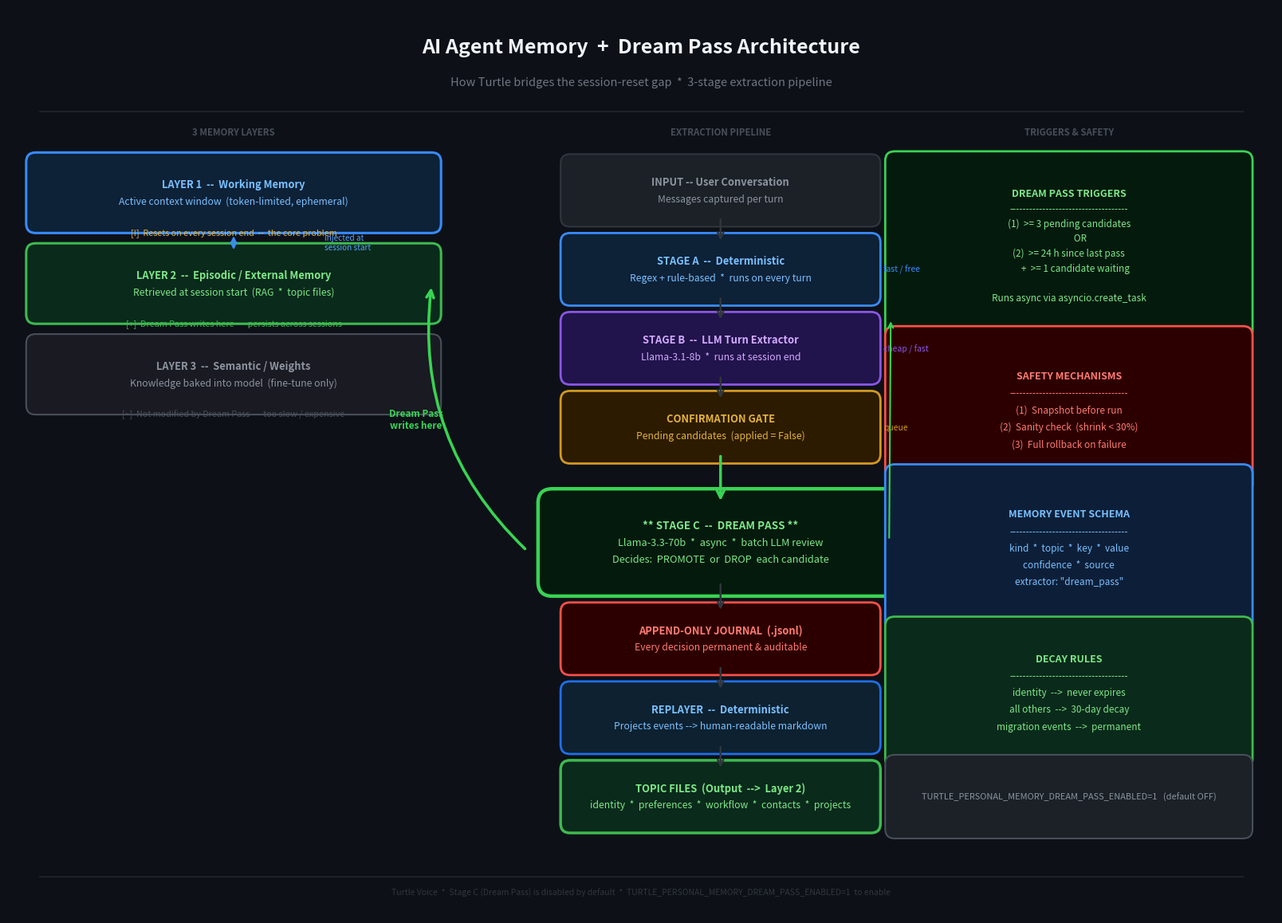

The script that saved this image: (Note: this script raises an exception after producing the figure.)
"""Generate Image 1: Dream Pass Architecture Diagram"""
import matplotlib.pyplot as plt
from matplotlib.patches import FancyBboxPatch

BG      = '#0D1117'
ROW_ALT = '#161B22'

def rbox(ax, cx, cy, w, h, fc, ec, lw=1.8, lines=None,
         fs=8.8, tc='#E6EDF3', bold_first=False, pad=0.12, alpha=1.0):
    patch = FancyBboxPatch(
        (cx - w/2, cy - h/2), w, h,
        boxstyle=f'round,pad={pad}', fc=fc, ec=ec, lw=lw, alpha=alpha, zorder=3
    )
    ax.add_patch(patch)
    if lines:
        n   = len(lines)
        gap = min(0.215, (h * 0.70) / max(n, 1))
        top = cy + (n - 1) * gap / 2
        for i, ln in enumerate(lines):
            weight = 'bold' if (bold_first and i == 0) else 'normal'
            size   = fs + 0.5 if (bold_first and i == 0) else fs
            ax.text(cx, top - i * gap, ln,
                    ha='center', va='center',
                    fontsize=size, color=tc, fontweight=weight, zorder=4)


def arrow(ax, x1, y1, x2, y2, color='#30363D', lw=1.8, ms=13):
    ax.annotate('', xy=(x2, y2), xytext=(x1, y1),
                arrowprops=dict(arrowstyle='->', color=color, lw=lw,
                                mutation_scale=ms), zorder=5)


fig, ax = plt.subplots(figsize=(16, 11.5))
fig.patch.set_facecolor(BG)
ax.set_facecolor(BG)
ax.set_xlim(0, 16)
ax.set_ylim(0, 11.5)
ax.axis('off')

# Title
ax.text(8, 11.0, 'AI Agent Memory  +  Dream Pass Architecture',
        ha='center', va='center', fontsize=18, color='#F0F6FC', fontweight='bold', zorder=4)
ax.text(8, 10.55, 'How Turtle bridges the session-reset gap  *  3-stage extraction pipeline',
        ha='center', va='center', fontsize=10.5, color='#6E7681', zorder=4)
ax.plot([0.4, 15.6], [10.18, 10.18], color='#21262D', lw=1.2)

# ── LEFT: 3 Memory Layers ─────────────────────────────────────────────────
ax.text(2.85, 9.88, '3 MEMORY LAYERS', ha='center', fontsize=8.2,
        color='#484F58', fontweight='bold', zorder=4)

rbox(ax, 2.85, 9.15, 5.0, 0.78,
     '#0D2137', '#388BFD', lw=2.2,
     lines=['LAYER 1  --  Working Memory', 'Active context window  (token-limited, ephemeral)'],
     fs=8.8, tc='#79C0FF', bold_first=True)
ax.text(2.85, 8.62, '[!]  Resets on every session end  --  the core problem',
        ha='center', fontsize=7.8, color='#E3B341', zorder=4, style='italic')

rbox(ax, 2.85, 8.0, 5.0, 0.78,
     '#0A2A1B', '#3FB950', lw=2.2,
     lines=['LAYER 2  --  Episodic / External Memory', 'Retrieved at session start  (RAG  *  topic files)'],
     fs=8.8, tc='#7EE787', bold_first=True)
ax.text(2.85, 7.47, '[+]  Dream Pass writes here  --  persists across sessions',
        ha='center', fontsize=7.8, color='#3FB950', zorder=4, style='italic')

rbox(ax, 2.85, 6.85, 5.0, 0.78,
     '#1A1A22', '#484F58', lw=1.5,
     lines=['LAYER 3  --  Semantic / Weights', 'Knowledge baked into model  (fine-tune only)'],
     fs=8.8, tc='#8B949E', bold_first=True)
ax.text(2.85, 6.32, '[~]  Not modified by Dream Pass  --  too slow / expensive',
        ha='center', fontsize=7.8, color='#484F58', zorder=4, style='italic')

# Bidirectional Layer1 <-> Layer2
ax.annotate('', xy=(2.85, 8.40), xytext=(2.85, 8.63),
            arrowprops=dict(arrowstyle='<->', color='#388BFD',
                            lw=1.6, mutation_scale=12), zorder=5)
ax.text(4.0, 8.52, 'injected at\nsession start',
        ha='left', va='center', fontsize=7.2, color='#58A6FF', zorder=5)

# Dream Pass -> Layer 2 curved arrow
ax.annotate('', xy=(5.35, 7.98), xytext=(6.55, 4.62),
            arrowprops=dict(arrowstyle='->', color='#39D353', lw=2.6,
                            mutation_scale=16,
                            connectionstyle='arc3,rad=-0.25'), zorder=5)
ax.text(5.15, 6.28, 'Dream Pass\nwrites here',
        ha='center', va='center', fontsize=8.5, color='#39D353',
        zorder=5, fontweight='bold')

# ── CENTER: Pipeline ──────────────────────────────────────────────────────
CX = 9.0

ax.text(CX, 9.88, 'EXTRACTION PIPELINE', ha='center', fontsize=8.2,
        color='#484F58', fontweight='bold', zorder=4)

rbox(ax, CX, 9.18, 3.8, 0.68,
     '#1C2128', '#30363D', lw=1.5,
     lines=['INPUT -- User Conversation', 'Messages captured per turn'],
     fs=8.8, tc='#8B949E', bold_first=True)
arrow(ax, CX, 8.84, CX, 8.52, '#30363D')

rbox(ax, CX, 8.18, 3.8, 0.68,
     '#0D2137', '#388BFD', lw=2.0,
     lines=['STAGE A  --  Deterministic', 'Regex + rule-based  *  runs on every turn'],
     fs=8.8, tc='#79C0FF', bold_first=True)
ax.text(CX + 2.06, 8.18, 'fast / free', ha='left', va='center',
        fontsize=7.5, color='#388BFD', zorder=5, style='italic')
arrow(ax, CX, 7.84, CX, 7.52, '#30363D')

rbox(ax, CX, 7.18, 3.8, 0.68,
     '#21134B', '#8957E5', lw=2.0,
     lines=['STAGE B  --  LLM Turn Extractor', 'Llama-3.1-8b  *  runs at session end'],
     fs=8.8, tc='#D2A8FF', bold_first=True)
ax.text(CX + 2.06, 7.18, 'cheap / fast', ha='left', va='center',
        fontsize=7.5, color='#8957E5', zorder=5, style='italic')
arrow(ax, CX, 6.84, CX, 6.52, '#30363D')

rbox(ax, CX, 6.18, 3.8, 0.68,
     '#2D1B00', '#D29922', lw=2.0,
     lines=['CONFIRMATION GATE', 'Pending candidates  (applied = False)'],
     fs=8.8, tc='#E3B341', bold_first=True)
ax.text(CX + 2.06, 6.18, 'queue', ha='left', va='center',
        fontsize=7.5, color='#D29922', zorder=5, style='italic')

arrow(ax, CX, 5.84, CX, 5.22, '#39D353', lw=2.5, ms=16)

# Dream Pass hero
rbox(ax, CX, 4.72, 4.25, 1.0,
     '#041A0D', '#39D353', lw=3.2, pad=0.18,
     lines=['** STAGE C  --  DREAM PASS **',
            'Llama-3.3-70b  *  async  *  batch LLM review',
            'Decides:  PROMOTE  or  DROP  each candidate'],
     fs=9.2, tc='#7EE787', bold_first=True)

arrow(ax, CX, 4.22, CX, 3.84, '#30363D')

rbox(ax, CX, 3.50, 3.8, 0.68,
     '#2D0000', '#F85149', lw=2.0,
     lines=['APPEND-ONLY JOURNAL  (.jsonl)', 'Every decision permanent & auditable'],
     fs=8.8, tc='#FF7B72', bold_first=True)
arrow(ax, CX, 3.16, CX, 2.84, '#30363D')

rbox(ax, CX, 2.50, 3.8, 0.68,
     '#0D2130', '#1F6FEB', lw=2.0,
     lines=['REPLAYER  --  Deterministic', 'Projects events --> human-readable markdown'],
     fs=8.8, tc='#79C0FF', bold_first=True)
arrow(ax, CX, 2.16, CX, 1.84, '#30363D')

rbox(ax, CX, 1.50, 3.8, 0.68,
     '#0A2A1B', '#3FB950', lw=2.5,
     lines=['TOPIC FILES  (Output  -->  Layer 2)',
            'identity  *  preferences  *  workflow  *  contacts  *  projects'],
     fs=8.8, tc='#7EE787', bold_first=True)

# ── RIGHT: Metadata ───────────────────────────────────────────────────────
RX = 13.4

ax.text(RX, 9.88, 'TRIGGERS & SAFETY', ha='center', fontsize=8.2,
        color='#484F58', fontweight='bold', zorder=4)

rbox(ax, RX, 8.48, 4.4, 2.15,
     '#041A0D', '#39D353', lw=2.0,
     lines=['DREAM PASS TRIGGERS',
            '------------------------------------',
            '(1)  >= 3 pending candidates',
            '           OR',
            '(2)  >= 24 h since last pass',
            '      +  >= 1 candidate waiting',
            '',
            'Runs async via asyncio.create_task'],
     fs=8.5, tc='#7EE787', bold_first=True)

rbox(ax, RX, 6.40, 4.4, 1.88,
     '#2D0000', '#F85149', lw=2.0,
     lines=['SAFETY MECHANISMS',
            '------------------------------------',
            '(1)  Snapshot before run',
            '(2)  Sanity check  (shrink < 30%)',
            '(3)  Full rollback on failure'],
     fs=8.5, tc='#FF7B72', bold_first=True)

rbox(ax, RX, 4.65, 4.4, 1.88,
     '#0D1F38', '#388BFD', lw=2.0,
     lines=['MEMORY EVENT SCHEMA',
            '------------------------------------',
            'kind  *  topic  *  key  *  value',
            'confidence  *  source',
            'extractor: "dream_pass"'],
     fs=8.5, tc='#79C0FF', bold_first=True)

rbox(ax, RX, 2.82, 4.4, 1.68,
     '#0A2A1B', '#3FB950', lw=2.0,
     lines=['DECAY RULES',
            '------------------------------------',
            'identity  -->  never expires',
            'all others  -->  30-day decay',
            'migration events  -->  permanent'],
     fs=8.5, tc='#7EE787', bold_first=True)

rbox(ax, RX, 1.50, 4.4, 0.82,
     '#1C2128', '#484F58', lw=1.5,
     lines=['TURTLE_PERSONAL_MEMORY_DREAM_PASS_ENABLED=1   (default OFF)'],
     fs=7.9, tc='#8B949E')

# connector arrow: Dream Pass box -> Triggers box
ax.annotate('', xy=(11.15, 7.55), xytext=(11.13, 4.75),
            arrowprops=dict(arrowstyle='->', color='#39D353', lw=1.5,
                            mutation_scale=11), zorder=5)

# footer
ax.plot([0.4, 15.6], [0.48, 0.48], color='#21262D', lw=1.2)
ax.text(8, 0.25,
        'Turtle Voice  *  Stage C (Dream Pass) is disabled by default  *  '
        'TURTLE_PERSONAL_MEMORY_DREAM_PASS_ENABLED=1  to enable',
        ha='center', fontsize=7.5, color='#30363D', zorder=4)

plt.tight_layout(pad=0.4)
plt.savefig('docs/dream_pass_architecture.png', dpi=160,
            bbox_inches='tight', facecolor=BG, edgecolor='none')
plt.close()
print("Image 1 saved -> docs/dream_pass_architecture.png")
